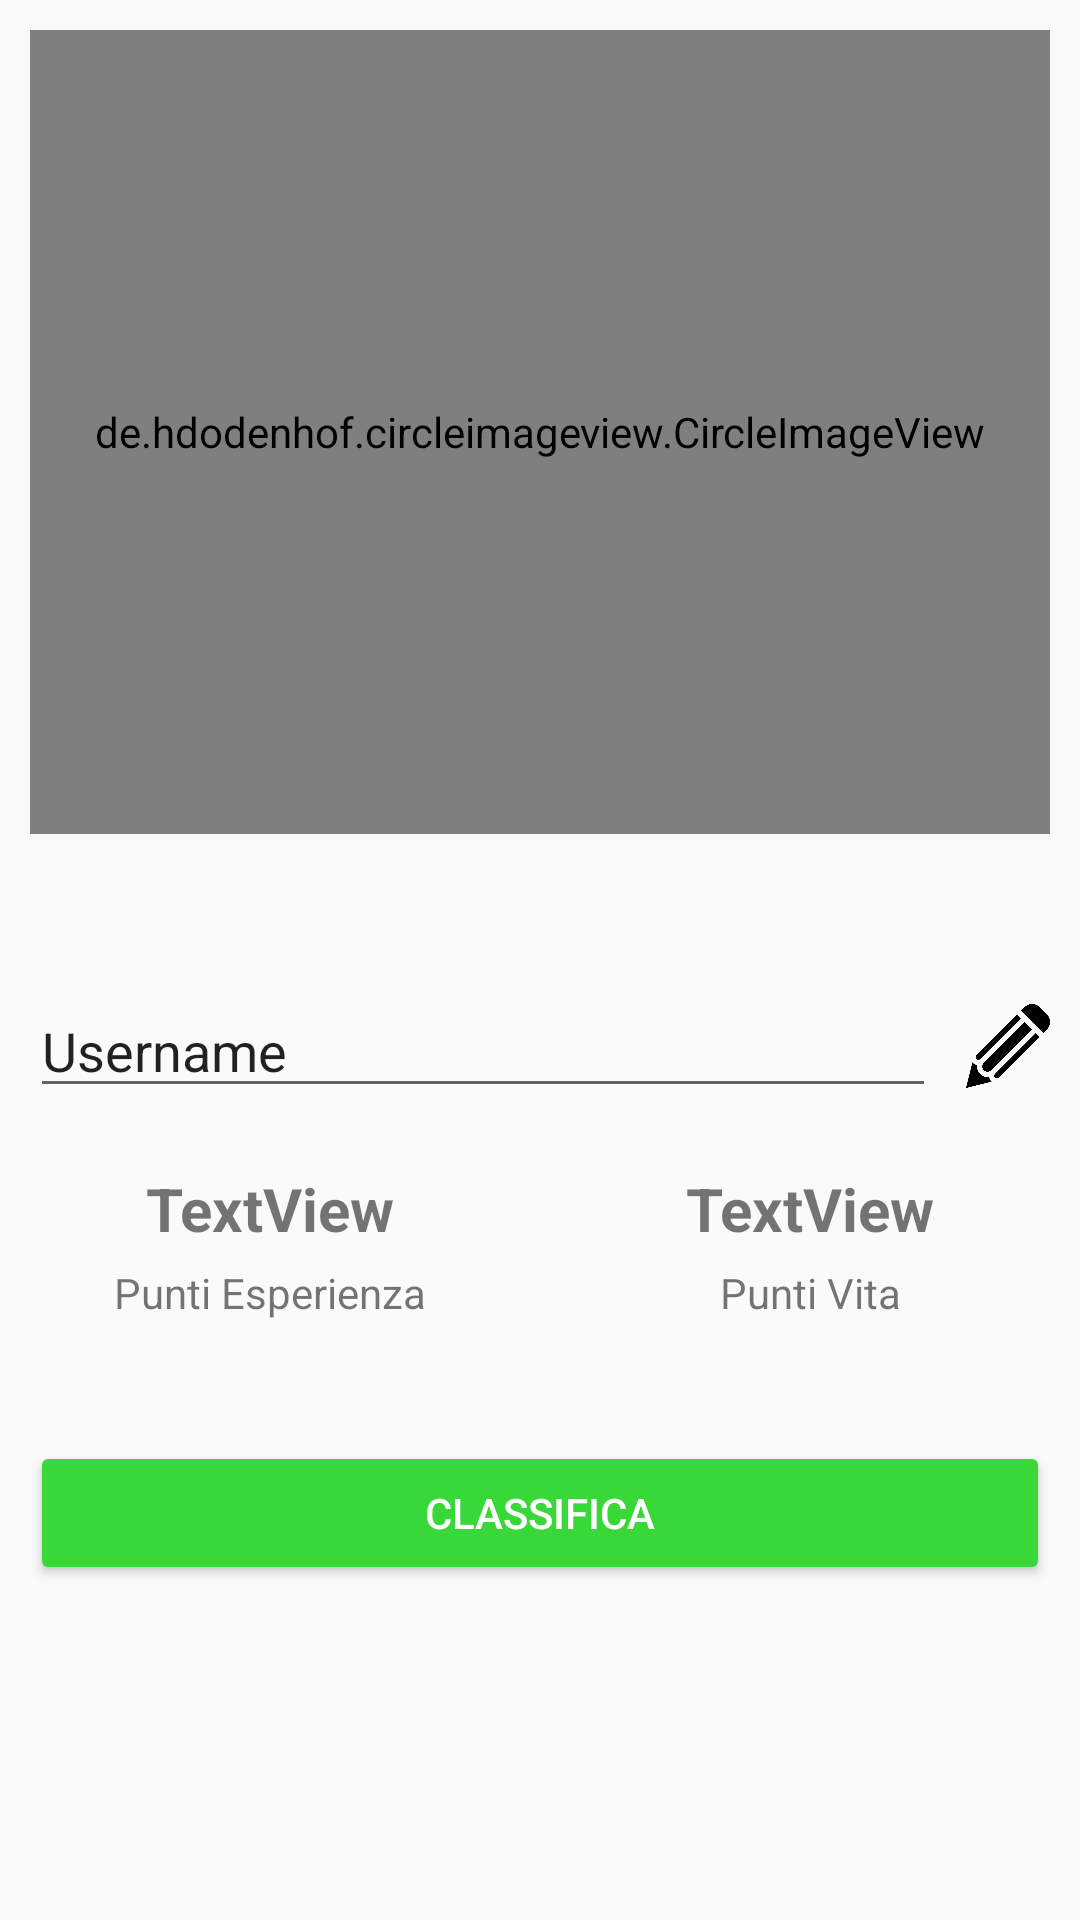

Reconstruct the res/layout file that produces this screen, plus the resources it refers to.
<!-- AndroidManifest.xml: application theme AppTheme -->
<!-- res/layout/activity_profile.xml -->
<?xml version="1.0" encoding="utf-8"?>
<androidx.constraintlayout.widget.ConstraintLayout xmlns:android="http://schemas.android.com/apk/res/android"
    xmlns:app="http://schemas.android.com/apk/res-auto"
    xmlns:tools="http://schemas.android.com/tools"
    android:id="@+id/linearLayout"
    android:layout_width="match_parent"
    android:layout_height="match_parent"
    android:orientation="vertical"
    tools:context=".Profile">

    <de.hdodenhof.circleimageview.CircleImageView
        android:id="@+id/profile_image"
        android:layout_width="0dp"
        android:layout_height="268dp"
        android:layout_marginStart="10dp"
        android:layout_marginTop="10dp"
        android:layout_marginEnd="10dp"
        android:src="@drawable/no_propic"
        app:civ_border_color="#FF000000"
        app:civ_border_width="2dp"
        app:layout_constraintEnd_toEndOf="parent"
        app:layout_constraintStart_toStartOf="parent"
        app:layout_constraintTop_toTopOf="parent" />

    <TextView
        android:id="@+id/alert_propic"
        android:layout_width="0dp"
        android:layout_height="wrap_content"
        android:layout_marginStart="10dp"
        android:layout_marginTop="5dp"
        android:layout_marginEnd="10dp"
        android:text="Immagine troppo grande!"
        android:textColor="#FFFF0000"
        android:visibility="gone"
        app:layout_constraintEnd_toEndOf="parent"
        app:layout_constraintStart_toStartOf="parent"
        app:layout_constraintTop_toBottomOf="@+id/profile_image" />

    <ImageButton
        android:id="@+id/mod"
        android:layout_width="28dp"
        android:layout_height="28dp"
        android:layout_marginEnd="10dp"
        android:background="?android:selectableItemBackground"
        android:scaleType="fitCenter"
        android:text="modifica"
        app:layout_constraintBottom_toBottomOf="@+id/username"
        app:layout_constraintEnd_toEndOf="parent"
        app:layout_constraintTop_toTopOf="@+id/username"
        app:srcCompat="@drawable/modify_pencil" />

    <EditText
        android:id="@+id/username"
        android:layout_width="0dp"
        android:layout_height="wrap_content"
        android:layout_marginStart="10dp"
        android:layout_marginTop="50dp"
        android:layout_marginEnd="10dp"
        android:ems="10"
        android:inputType="none"
        android:text="Username"
        app:layout_constraintEnd_toStartOf="@+id/mod"
        app:layout_constraintStart_toStartOf="parent"
        app:layout_constraintTop_toBottomOf="@+id/profile_image" />

    <TextView
        android:id="@+id/alert_length_username"
        android:layout_width="match_parent"
        android:layout_height="wrap_content"
        android:layout_marginStart="10dp"
        android:layout_marginTop="5dp"
        android:layout_marginEnd="10dp"
        android:text="Il nome utente deve essere lungo al massimo 15 caratteri!"
        android:textColor="#FFFF0000"
        android:visibility="gone"
        app:layout_constraintEnd_toEndOf="parent"
        app:layout_constraintStart_toStartOf="parent"
        app:layout_constraintTop_toBottomOf="@+id/username" />

    <TextView
        android:id="@+id/xp_map"
        android:layout_width="0dp"
        android:layout_height="wrap_content"
        android:layout_marginStart="10dp"
        android:layout_marginTop="20dp"
        android:layout_marginEnd="10dp"
        android:gravity="center"
        android:text="TextView"
        android:textSize="20sp"
        android:textStyle="bold"
        app:layout_constraintEnd_toStartOf="@+id/lp"
        app:layout_constraintStart_toStartOf="parent"
        app:layout_constraintTop_toBottomOf="@+id/alert_length_username" />

    <TextView
        android:id="@+id/lp"
        android:layout_width="0dp"
        android:layout_height="wrap_content"
        android:layout_marginStart="10dp"
        android:layout_marginTop="20dp"
        android:layout_marginEnd="10dp"
        android:gravity="center"
        android:text="TextView"
        android:textSize="20sp"
        android:textStyle="bold"
        app:layout_constraintEnd_toEndOf="parent"
        app:layout_constraintStart_toEndOf="@+id/xp_map"
        app:layout_constraintTop_toBottomOf="@+id/alert_length_username" />

    <TextView
        android:id="@+id/textView6"
        android:layout_width="0dp"
        android:layout_height="wrap_content"
        android:layout_marginStart="10dp"
        android:layout_marginTop="5dp"
        android:layout_marginEnd="10dp"
        android:gravity="center"
        android:text="Punti Esperienza"
        app:layout_constraintEnd_toStartOf="@+id/textView8"
        app:layout_constraintStart_toStartOf="parent"
        app:layout_constraintTop_toBottomOf="@+id/xp_map" />

    <TextView
        android:id="@+id/textView8"
        android:layout_width="0dp"
        android:layout_height="wrap_content"
        android:layout_marginStart="10dp"
        android:layout_marginTop="5dp"
        android:layout_marginEnd="10dp"
        android:gravity="center"
        android:text="Punti Vita"
        app:layout_constraintEnd_toEndOf="parent"
        app:layout_constraintStart_toEndOf="@+id/textView6"
        app:layout_constraintTop_toBottomOf="@+id/xp_map" />

    <Button
        android:id="@+id/button"
        android:layout_width="0dp"
        android:layout_height="wrap_content"
        android:layout_marginStart="10dp"
        android:layout_marginTop="40dp"
        android:layout_marginEnd="10dp"
        android:onClick="onRankingButtonPressed"
        android:text="Classifica"
        android:theme="@style/ConfirmButton"
        app:layout_constraintEnd_toEndOf="parent"
        app:layout_constraintStart_toStartOf="parent"
        app:layout_constraintTop_toBottomOf="@+id/textView6" />

</androidx.constraintlayout.widget.ConstraintLayout>
<!-- resources referenced by this layout -->
<resources>
  <!-- drawable modify_pencil: png bitmap (drawable, 4653 bytes) -->
  <style name="ConfirmButton" parent="Widget.AppCompat.Button.Colored">
          <item name="colorButtonNormal">@color/confirmGreen</item>
          <item name="android:textColor">@color/white</item>
      </style>
  <style name="AppTheme" parent="Theme.AppCompat.Light.DarkActionBar">
          
          <item name="colorPrimary">@color/colorPrimary</item>
          <item name="colorPrimaryDark">@color/colorPrimaryDark</item>
          <item name="colorAccent">@color/colorAccent</item>
      </style>
  <color name="confirmGreen">#38D838</color>
  <color name="white">#FFFFFF</color>
  <color name="colorPrimary">#008577</color>
  <color name="colorPrimaryDark">#00574B</color>
  <color name="colorAccent">#D81B60</color>
</resources>
